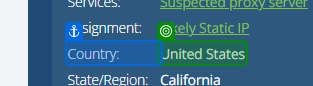
Task: Assignment 2 in modern design
Workflow: Main

Step 1 [try]: get-text from the element in window 'IP Address Lookup for 45.11.43.81 in Eskisehir, Turkiye' (chrome.exe)

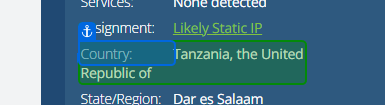
Step 2: get-text from the element in window 'IP Address Lookup for*' (chrome.exe)

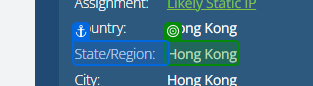
Step 3: get-text from the element in window 'IP Address Lookup for*' (chrome.exe)

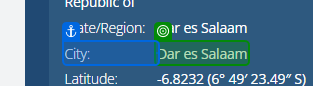
Step 4: get-text from the element in window 'IP Address Lookup for*' (chrome.exe)
